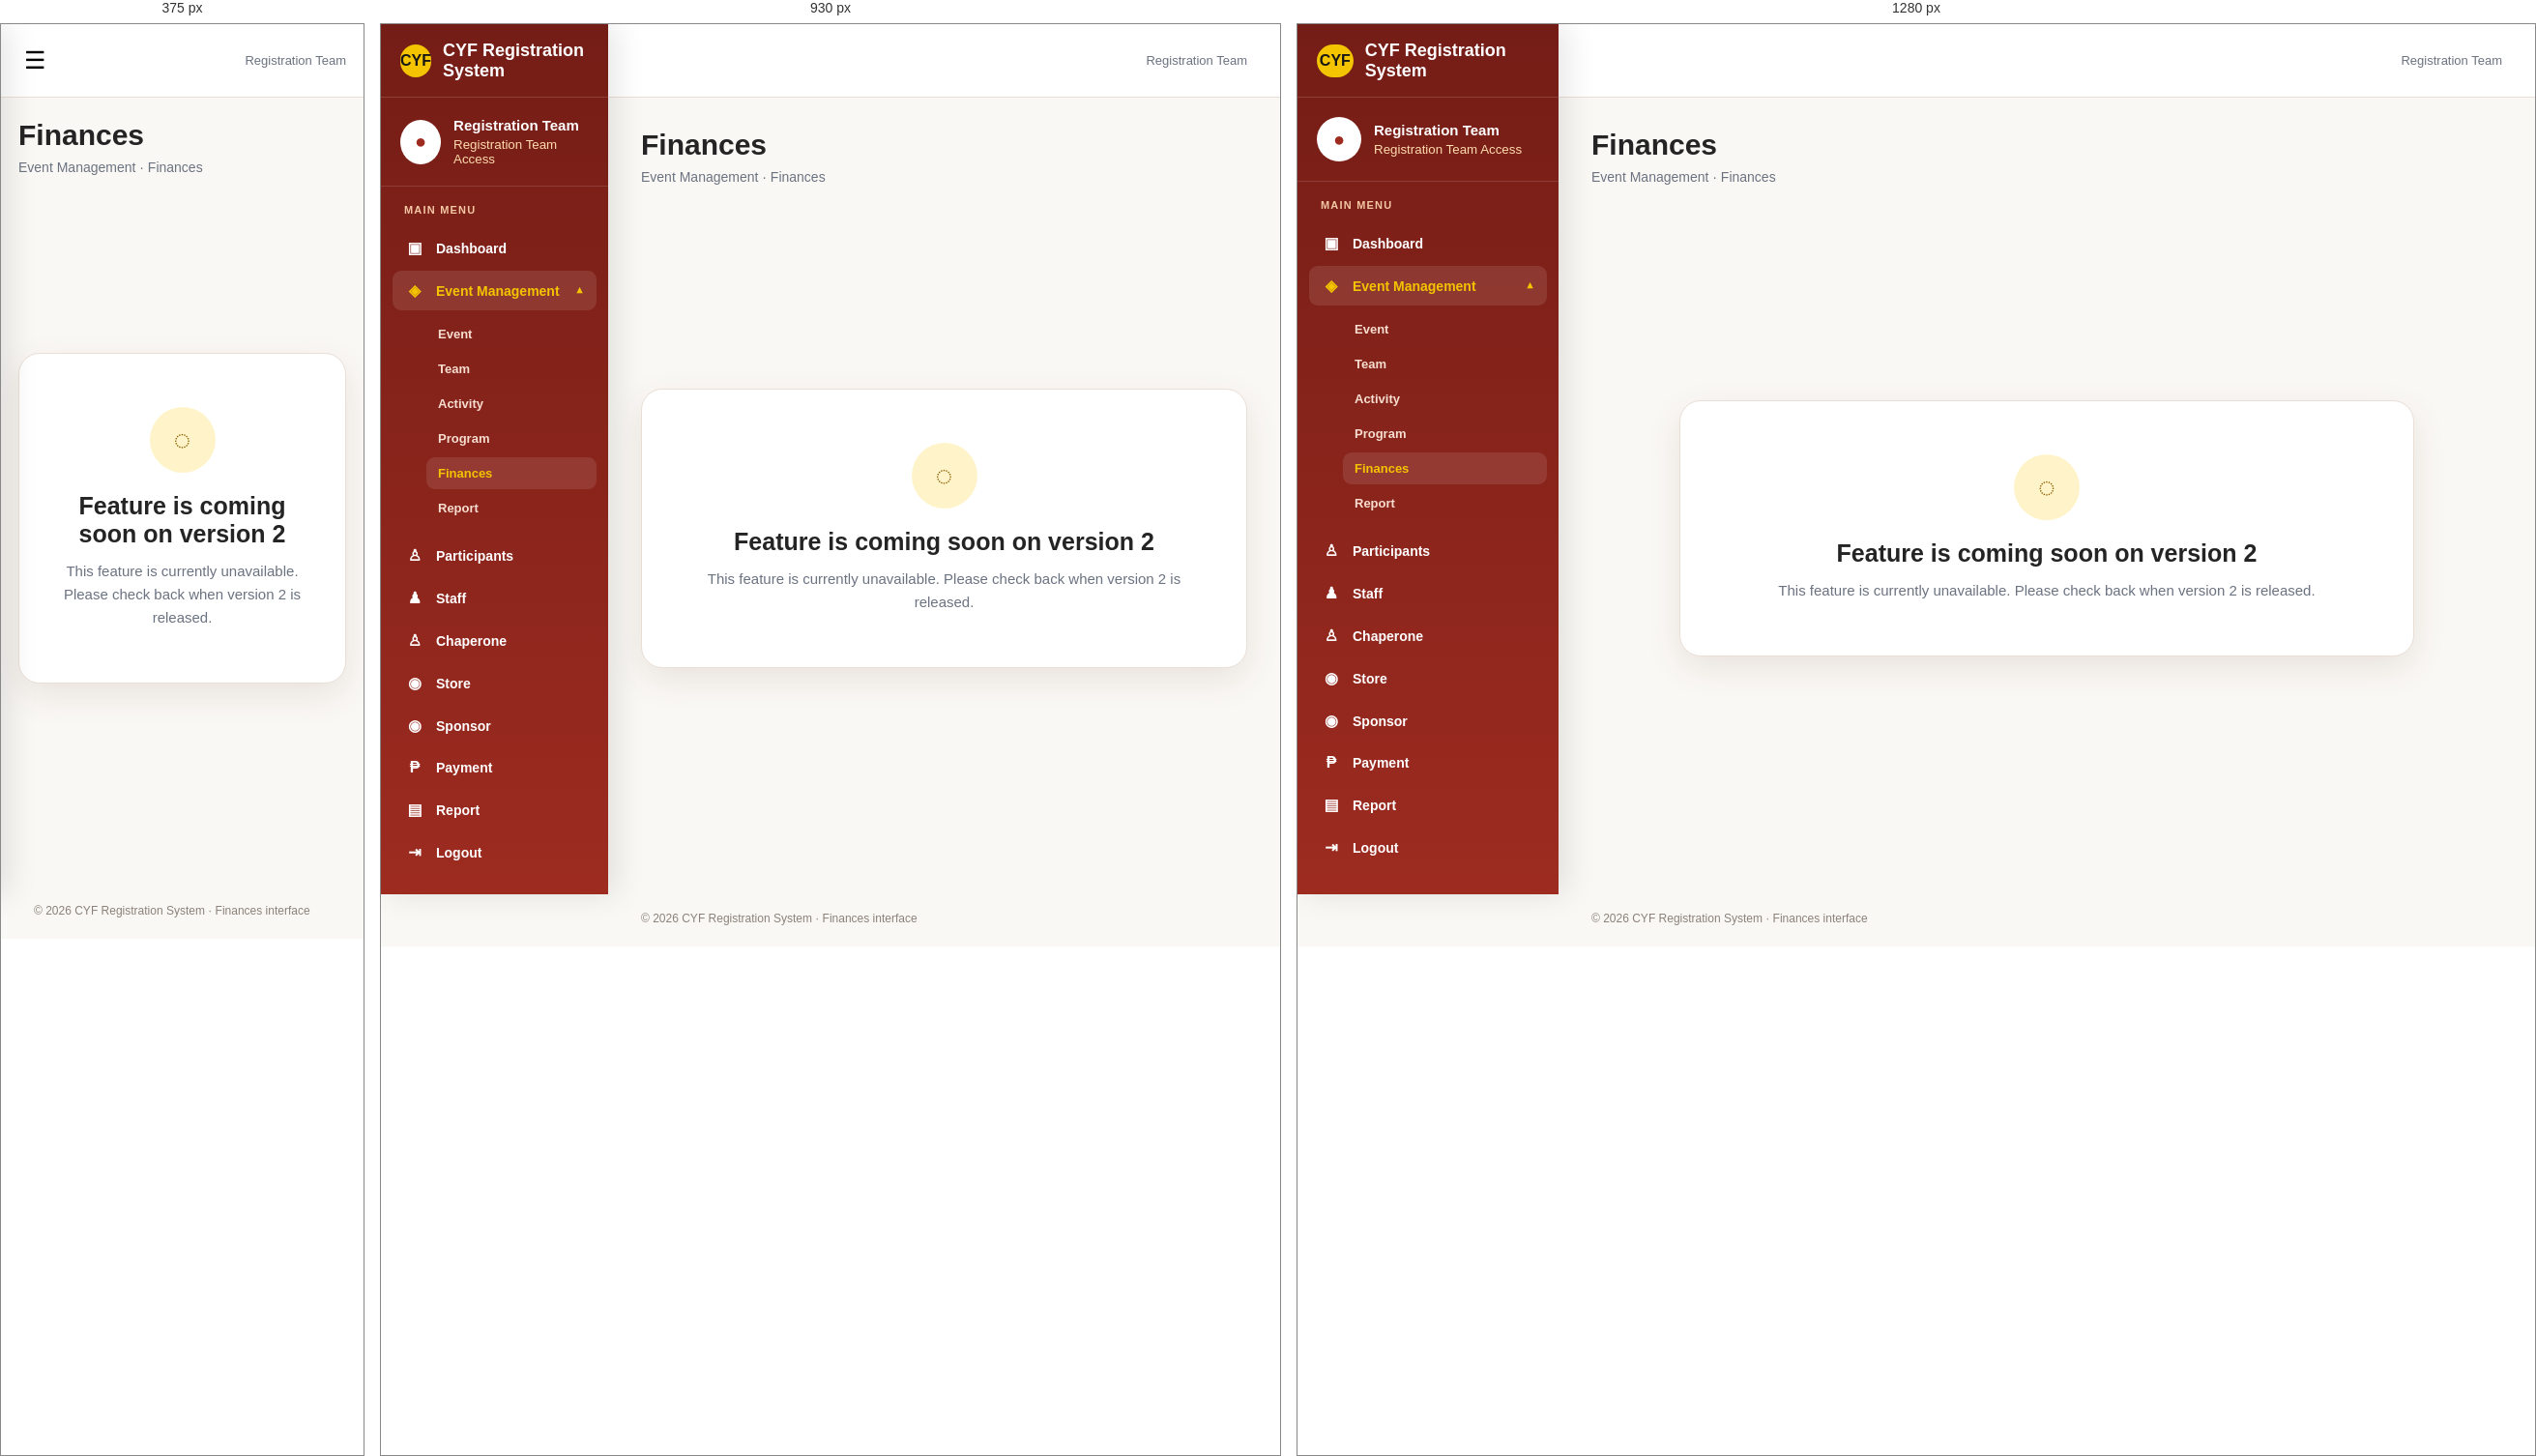
Rendered at 375 px, 930 px and 1280 px, left to right.

<!-- file: finances_event_rt.html -->
<!DOCTYPE html>
<html lang="en">
<head>
<meta charset="UTF-8">
<meta name="viewport" content="width=device-width, initial-scale=1.0">
<title>Finances | CYF Registration System</title>
<style>
:root{--red:#9d2b20;--red-dark:#741d16;--gold:#f4c400;--white:#fff;--cream:#fffaf0;--text:#242424;--muted:#6b7280;--line:#eadfd6;--shadow:0 12px 35px rgba(76,35,20,.10)}
*{box-sizing:border-box}html,body{margin:0;min-height:100%;font-family:Arial,Helvetica,sans-serif;color:var(--text);background:#faf8f5}body{overflow-x:hidden}a{text-decoration:none;color:inherit}
.layout{display:flex;min-height:100vh}
.sidebar{width:270px;flex:0 0 270px;background:linear-gradient(180deg,var(--red-dark),var(--red));color:#fff;position:fixed;inset:0 auto 0 0;z-index:20;box-shadow:8px 0 30px rgba(0,0,0,.1);overflow-y:auto}
.brand{height:76px;display:flex;align-items:center;gap:12px;padding:0 20px;border-bottom:1px solid rgba(255,255,255,.15)}
.logo{width:45px;height:34px;border-radius:17px;background:var(--gold);color:#161616;display:grid;place-items:center;font-weight:900}.brand-title{font-weight:800;font-size:18px}
.profile{padding:20px;border-bottom:1px solid rgba(255,255,255,.13);display:flex;align-items:center;gap:13px}.avatar{width:46px;height:46px;border-radius:50%;background:#fff;color:var(--red);display:grid;place-items:center;font-size:20px;font-weight:900}.profile strong{display:block;font-size:15px}.profile small{display:block;color:#ffdcae;margin-top:4px}
.nav{padding:18px 12px}.nav-label{font-size:11px;text-transform:uppercase;letter-spacing:1.2px;color:#f4c7a5;padding:0 12px 10px;font-weight:800}.nav a,.nav-parent{width:100%;display:flex;align-items:center;gap:11px;padding:11px 12px;margin:3px 0;border-radius:9px;color:#fff;font-size:14px;font-weight:700;border:0;background:transparent;cursor:pointer;text-align:left}.nav a:hover,.nav a.active,.nav-parent:hover,.nav-group.open>.nav-parent{background:rgba(255,255,255,.10);color:var(--gold)}.nav-icon{width:22px;text-align:center;font-size:16px}.nav-parent .nav-chevron{margin-left:auto;font-size:11px;transition:.2s}.nav-group.open .nav-chevron{transform:rotate(180deg)}.subnav{display:none;padding:2px 0 6px 35px}.nav-group.open .subnav{display:block}.subnav a{font-size:13px;color:#f7ded0;padding:9px 12px}.subnav a:hover,.subnav a.active{background:rgba(255,255,255,.10);color:var(--gold)}
.sidebar-footer{position:absolute;bottom:0;left:0;right:0;padding:16px 20px;color:#ffdcae;font-size:12px;border-top:1px solid rgba(255,255,255,.12);background:linear-gradient(180deg,rgba(116,29,22,0),rgba(116,29,22,.98))}
.main{margin-left:270px;min-width:0;flex:1}.topbar{height:76px;background:#fff;border-bottom:1px solid var(--line);display:flex;align-items:center;justify-content:space-between;padding:0 34px;position:sticky;top:0;z-index:10}.menu-toggle{display:none;border:0;background:none;font-size:25px;cursor:pointer}.search{width:min(350px,42vw);height:40px;border:1px solid #d8cec5;border-radius:22px;display:flex;align-items:center;gap:8px;padding:0 15px;background:#faf9f7;color:#777}.search input{border:0;outline:0;background:transparent;width:100%;font-size:14px}
.content{padding:32px 34px 20px;max-width:1500px;margin:auto}.heading{display:flex;align-items:flex-end;justify-content:space-between;gap:20px}.heading h1{margin:0;font-size:30px}.heading p{margin:8px 0 0;color:var(--muted);font-size:14px}.notice-wrap{min-height:calc(100vh - 190px);display:grid;place-items:center}.notice-card{width:min(760px,100%);background:#fff;border:1px solid var(--line);border-radius:22px;padding:55px 35px;text-align:center;box-shadow:var(--shadow)}.notice-icon{width:68px;height:68px;margin:0 auto 20px;border-radius:50%;display:grid;place-items:center;background:#fff4c9;color:#8f5e00;font-size:30px;font-weight:900}.notice-card h2{margin:0 0 12px;font-size:25px}.notice-card p{margin:0;color:#6b7280;font-size:15px;line-height:1.6}.footer{padding:22px 34px;color:#8b8179;font-size:12px}
@media(max-width:1100px){.sidebar{width:235px;flex-basis:235px}.main{margin-left:235px}}
@media(max-width:760px){.sidebar{transform:translateX(-100%);transition:.25s;width:270px}.sidebar.open{transform:translateX(0)}.main{margin-left:0}.menu-toggle{display:block}.topbar{padding:0 18px}.content{padding:22px 18px}.heading{align-items:flex-start;flex-direction:column}.search{width:230px}.notice-wrap{min-height:calc(100vh - 190px)}.sidebar-footer{position:static}}
</style>
</head>
<body>

<div class="layout">

<aside class="sidebar" id="sidebar">

  <div class="brand">
    <div class="logo">CYF</div>
    <div class="brand-title">CYF Registration System</div>
  </div>

  <div class="profile">
    <div class="avatar">●</div>
    <div>
      <strong>Registration Team</strong>
      <small>Registration Team Access</small>
    </div>
  </div>

  <nav class="nav">

    <div class="nav-label">Main Menu</div>

    <a href="registration_dashboard.html">
      <span class="nav-icon">▣</span>Dashboard
    </a>

    <div class="nav-group open">

      <button type="button" class="nav-parent" onclick="toggleEventMenu()">
        <span class="nav-icon">◈</span>
        <span>Event Management</span>
        <span class="nav-chevron">▼</span>
      </button>

      <div class="subnav">
        <a href="event_event_rt.html">Event</a>
        <a href="team_event_rt.html" class="">Team</a>
        <a href="activity_event_rt.html" class="">Activity</a>
        <a href="program_event_rt.html" class="">Program</a>
        <a href="finances_event_rt.html" class="active">Finances</a>
        <a href="report_event_rt.html" class="">Report</a>
      </div>

    </div>

    <a href="participants_rt.html">
      <span class="nav-icon">♙</span>Participants
    </a>

    <a href="staff_rt.html">
      <span class="nav-icon">♟</span>Staff
    </a>

    <a href="chaperone_rt.html">
      <span class="nav-icon">♙</span>Chaperone
    </a>

    <a href="store_items_rt.html">
      <span class="nav-icon">◉</span>Store
    </a>

    <a href="sponsor_management_rt.html">
      <span class="nav-icon">◉</span>Sponsor
    </a>

    <a href="payment_management_rt.html">
      <span class="nav-icon">₱</span>Payment
    </a>

    <a href="report_rt.html">
      <span class="nav-icon">▤</span>Report
    </a>

<a href="home.html" onclick="logout(event)">
    <span class="nav-icon">⇥</span>
    Logout
</a>

  </nav>

 

</aside>

<main class="main">

  <header class="topbar">
    <button class="menu-toggle" onclick="toggleSidebar()" aria-label="Open menu">☰</button>
    <div></div>

  <div style="font-size:13px;color:var(--muted)">
    Registration Team
  </div>
  </header>

  <section class="content">

    <div class="heading">
      <div>
        <h1>Finances</h1>
        <p>Event Management · Finances</p>
      </div>
    </div>

    <div class="notice-wrap">

      <div class="notice-card">

        <div class="notice-icon">◌</div>

        <h2>Feature is coming soon on version 2</h2>

        <p>
          This feature is currently unavailable.
          Please check back when version 2 is released.
        </p>

      </div>

    </div>

  </section>

  <div class="footer">
    © 2026 CYF Registration System · Finances interface
  </div>

</main>

</div>

<script>
function toggleSidebar(){
  document.getElementById('sidebar').classList.toggle('open');
}

function toggleEventMenu(){
  document.querySelector('.nav-group').classList.toggle('open');
}


</script>
<script src="auth.js"></script>
</body>
</html>